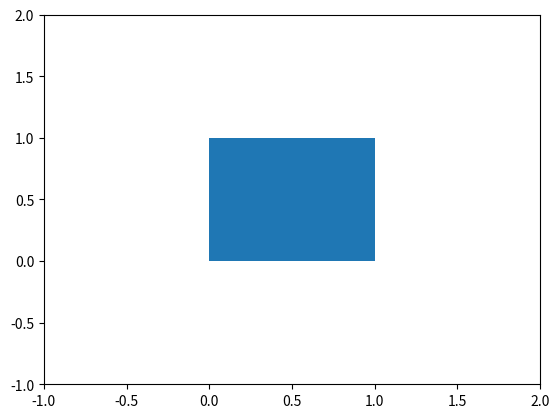

Reproduce this figure in Python.
import numpy as np
import matplotlib.pyplot as plt

fig = plt.figure()
ax = fig.add_subplot(111, xlim=(-1, 2), ylim=(-1, 2))
polygon = plt.Polygon([[0, 0], [1, 0], [1, 1], [0, 1], [0, 0]])
ax.add_patch(polygon)

# Function to be called when mouse is clicked
def on_click(event):
    if polygon.contains_point((event.x, event.y)):
        polygon.set_facecolor(np.random.random(3))
        fig.canvas.draw()

# Connect the click function to the button press event
fig.canvas.mpl_connect('button_press_event', on_click)
plt.show()